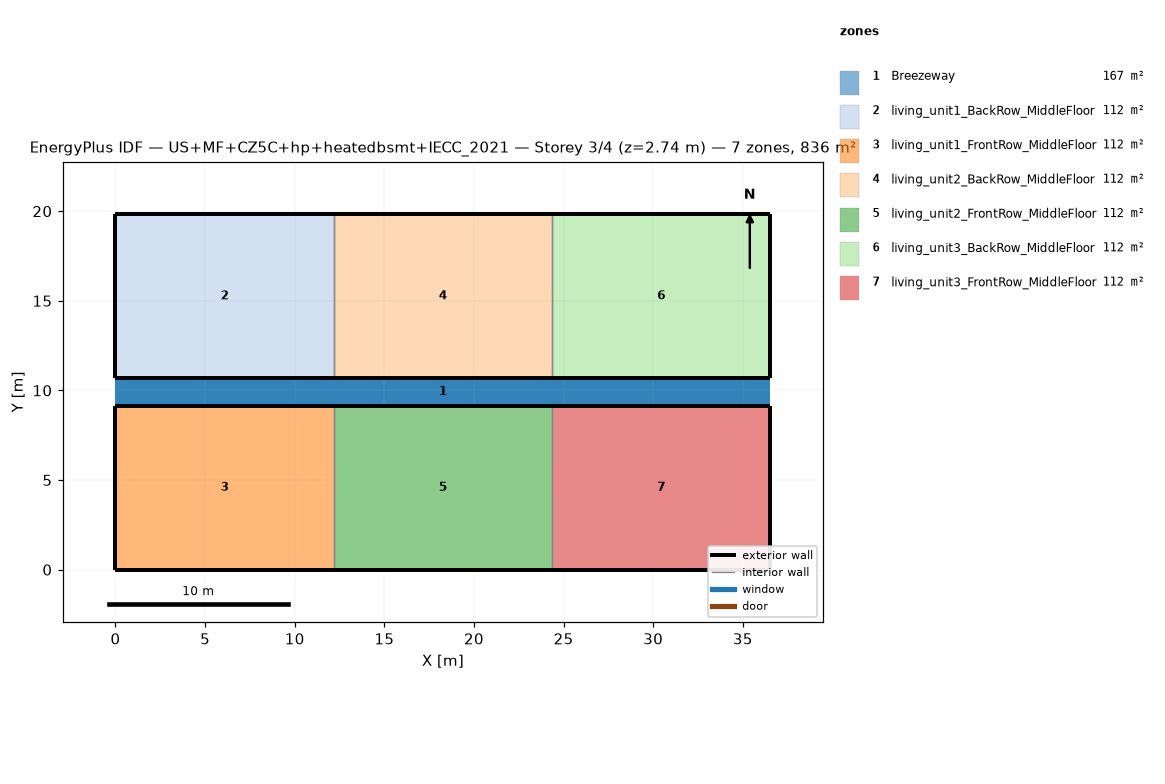
=== STOREY PLAN SPEC (per zone: floor XY polygon, exterior-wall plan segments, windows/doors) ===
zone 1: Breezeway  (167.0 m²)
  floor: (36.54, 9.16) (0.00, 9.16) (0.00, 10.68) (36.54, 10.68)
  floor: (36.54, 9.16) (0.00, 9.16) (0.00, 10.68) (36.54, 10.68)
  floor: (36.54, 9.16) (0.00, 9.16) (0.00, 10.68) (36.54, 10.68)
zone 2: living_unit1_BackRow_MiddleFloor  (111.5 m²)
  floor: (12.18, 10.68) (0.00, 10.68) (0.00, 19.84) (12.18, 19.84)
  exterior wall: (0.00, 10.68) – (12.18, 10.68)  [12.2 m]
  exterior wall: (12.18, 19.84) – (0.00, 19.84)  [12.2 m]
  exterior wall: (0.00, 19.84) – (0.00, 10.68)  [9.2 m]
  interior walls: 1
zone 3: living_unit1_FrontRow_MiddleFloor  (111.5 m²)
  floor: (12.18, 0.00) (0.00, 0.00) (0.00, 9.16) (12.18, 9.16)
  exterior wall: (0.00, 0.00) – (12.18, 0.00)  [12.2 m]
  exterior wall: (12.18, 9.16) – (0.00, 9.16)  [12.2 m]
  exterior wall: (0.00, 9.16) – (0.00, 0.00)  [9.2 m]
  interior walls: 1
zone 4: living_unit2_BackRow_MiddleFloor  (111.5 m²)
  floor: (24.36, 10.68) (12.18, 10.68) (12.18, 19.84) (24.36, 19.84)
  exterior wall: (12.18, 10.68) – (24.36, 10.68)  [12.2 m]
  exterior wall: (24.36, 19.84) – (12.18, 19.84)  [12.2 m]
  interior walls: 2
zone 5: living_unit2_FrontRow_MiddleFloor  (111.5 m²)
  floor: (24.36, 0.00) (12.18, 0.00) (12.18, 9.16) (24.36, 9.16)
  exterior wall: (12.18, 0.00) – (24.36, 0.00)  [12.2 m]
  exterior wall: (24.36, 9.16) – (12.18, 9.16)  [12.2 m]
  interior walls: 2
zone 6: living_unit3_BackRow_MiddleFloor  (111.5 m²)
  floor: (36.54, 10.68) (24.36, 10.68) (24.36, 19.84) (36.54, 19.84)
  exterior wall: (24.36, 10.68) – (36.54, 10.68)  [12.2 m]
  exterior wall: (36.54, 10.68) – (36.54, 19.84)  [9.2 m]
  exterior wall: (36.54, 19.84) – (24.36, 19.84)  [12.2 m]
  interior walls: 1
zone 7: living_unit3_FrontRow_MiddleFloor  (111.5 m²)
  floor: (36.54, 0.00) (24.36, 0.00) (24.36, 9.16) (36.54, 9.16)
  exterior wall: (24.36, 0.00) – (36.54, 0.00)  [12.2 m]
  exterior wall: (36.54, 0.00) – (36.54, 9.16)  [9.2 m]
  exterior wall: (36.54, 9.16) – (24.36, 9.16)  [12.2 m]
  interior walls: 1

=== DERIVED (storey summary) ===
Building: US+MF+CZ5C+hp+heatedbsmt+IECC_2021
Storey: 3 of 4  (floor level z = 2.74 m)
Storey gross floor area: 836.2 m²
Zones on this storey: 7
  - Breezeway: floor 167.0 m²
  - living_unit1_BackRow_MiddleFloor: floor 111.5 m²; exterior wall 33.5 m (86.9 m²); WWR 0.0%
  - living_unit1_FrontRow_MiddleFloor: floor 111.5 m²; exterior wall 33.5 m (86.9 m²); WWR 0.0%
  - living_unit2_BackRow_MiddleFloor: floor 111.5 m²; exterior wall 24.4 m (63.1 m²); WWR 0.0%
  - living_unit2_FrontRow_MiddleFloor: floor 111.5 m²; exterior wall 24.4 m (63.1 m²); WWR 0.0%
  - living_unit3_BackRow_MiddleFloor: floor 111.5 m²; exterior wall 33.5 m (86.9 m²); WWR 0.0%
  - living_unit3_FrontRow_MiddleFloor: floor 111.5 m²; exterior wall 33.5 m (86.9 m²); WWR 0.0%
Zone adjacency (shared interzone walls):
  - living_unit1_BackRow_MiddleFloor ↔ living_unit2_BackRow_MiddleFloor
  - living_unit1_FrontRow_MiddleFloor ↔ living_unit2_FrontRow_MiddleFloor
  - living_unit2_BackRow_MiddleFloor ↔ living_unit3_BackRow_MiddleFloor
  - living_unit2_FrontRow_MiddleFloor ↔ living_unit3_FrontRow_MiddleFloor